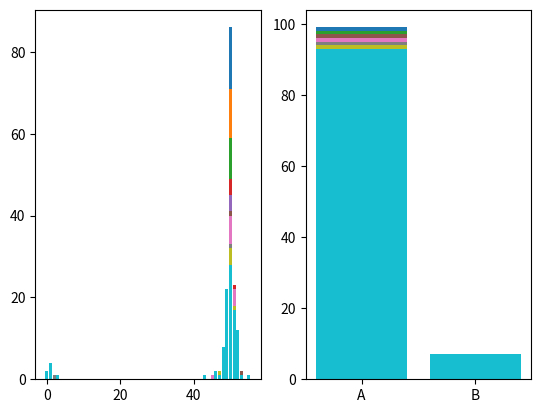

The matplotlib source for this figure:
#!/usr/bin/env python3
import matplotlib.pyplot as plt
from collections import Counter


cells = 100

a = [50] * cells
b = ["A"] * cells

atobcost=50

print(a)

# a[0]=100

print(b)

import random

# random.seed(1)


def diffuse(a):
    i = random.randrange(0, cells - 1)

    diff = random.choice([-1, 1])
    dir = random.choice([-1, 1])

    if diff == 1:
        if a[i] > 0:
            a[i] = a[i] - diff
            a[i + dir] = a[i + dir] + diff
    elif diff == -1:
        if a[i + dir] > 0:
            a[i] = a[i] - diff
            a[i + dir] = a[i + dir] + diff

    return a

def react(a, b):
    i = random.randrange(0, cells)
    if b[i]=="A" and a[i]>=atobcost:
        b[i]="B"
        a[i]=a[i]-atobcost
    elif b[i]=="B":
        b[i]="A"
        a[i]=a[i]+atobcost
    return a, b


for j in range(10):
    for i in range(10):
        a = diffuse(a)
    for i in range(1):
        a, b = react(a, b)
    print(a)
    print(b)
    print( sorted(list(Counter(a).items())))
    print( sorted(list(Counter(b).items())))
    plt.subplot(1,2,1)
    w=Counter(a)
    plt.bar(w.keys(), w.values())
    plt.subplot(1,2,2)
    w=Counter(b)
    plt.bar(w.keys(), w.values())
    plt.show()

    
print("--------------------")

print(sorted(a))
print(sorted(b))



print(sum(a))

